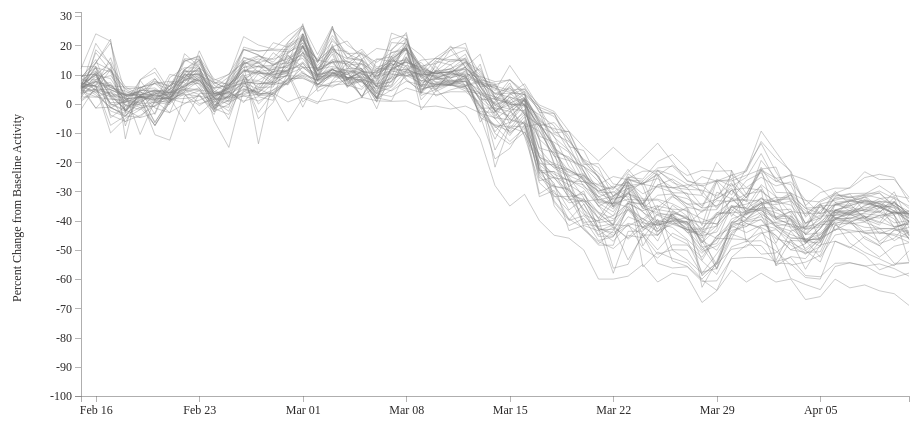
D3 v5 page, settled after 360 driven frames (6 s of simulated time); the page loaded 1 data file(s).


    //------------------------1. PREPARATION-------------------------//
    //-----------------------------SVG-------------------------------//

    const width = document.body.clientWidth;
    const height = width * 0.5;

    console.log(height);
    console.log(width);

    // we are appending SVG first
    const svg = d3.select("div#container").append("svg")
        .attr('width', width)
        .attr('height', height);

    const margin = {top: 60, right: 90, bottom: 60, left: 90};



    //-----------------------------DATA------------------------------//
    const timeConv = d3.timeParse("%Y-%m-%d");
    const dataset = d3.csv("mobility.csv");
    dataset.then(function(data) {
        const slices = data.columns.slice(1).map(function(id) {
            return {
                id: id,
                values: data.map(function(d){
                    return {
                        date: timeConv(d.date),
                        measurement: +d[id]
                    };
                })
            };
        });

        console.log("Column headers", data.columns);
        console.log("Column headers without date", data.columns.slice(1));
// returns the sliced dataset
        console.log("Slices",slices);
// returns the first slice
        console.log("First slice",slices[0]);
// returns the array in the first slice
        console.log("A array",slices[0].values);
// returns the date of the first row in the first slice
        console.log("Date element",slices[0].values[0].date);
// returns the array's length
        console.log("Array length",(slices[0].values).length);

        //----------------------------SCALES-----------------------------//
        const xScale = d3.scaleTime().range([margin.left,width-margin.right]);
        const yScale = d3.scaleLinear().range([height - margin.bottom, margin.top]);
        xScale.domain(d3.extent(data, function(d){
            return timeConv(d.date)}));
        yScale.domain([(-100), d3.max(slices, function(c) {
            return d3.max(c.values, function(d) {
                return d.measurement + 4; });
        })
        ]);

        //-----------------------------AXES------------------------------//
        const yaxis = d3.axisLeft().scale(yScale);
        const xaxis = d3.axisBottom().scale(xScale)
            .ticks(10)
            .tickFormat(d3.timeFormat('%b %d'))
            .scale(xScale);
        //----------------------------LINES------------------------------//
        const line = d3.line()
            .x(function(d) { return xScale(d.date); })
            .y(function(d) { return yScale(d.measurement); });

        let id = 0;
        const ids = function () {
            return "line-"+id++;
        }

        //-------------------------2. DRAWING----------------------------//
        svg.append("g")
            .attr("class", "axis")
            .attr("transform", `translate(0, ${height-margin.bottom})`)
            .call(xaxis);



        svg.append("g")
            .attr("class", "axis")
            .attr("transform", `translate(${margin.left}, 0)`)
            .call(yaxis)
            .append("text")
            .attr("transform", "rotate(-90)")
            .attr("y", -60)
            .attr('x', -(height-margin.top-margin.bottom)/2 + 30)
            .text("Percent Change from Baseline Activity");


        //-----------------------------TITLE------------------------------//


        //-----------------------------AXES------------------------------//

        //----------------------------LINES------------------------------//
        const lines = svg.selectAll("lines")
            .data(slices)
            .enter()
            .append("g");

        lines.append("path")
            .attr("class", ids)
            .attr("d", function(d) { return line(d.values); });



        const ghost_lines = lines.append("path")
            .attr("class", 'ghost-line')
            .attr("d", function(d) { return line(d.values); });
        //-----------------------------EVENTS----------------------------//

        console.log(slices);

        var divtip = d3.select('body')
            .append('div')
            .attr('class', 'divtip');


        svg.selectAll(".ghost-line")
            .on('mouseover', function(d) {
                const selection = d3.select(this).raise();
                selection
                    .transition()
                    .delay("100")
                    .duration("10")
                    .style("stroke","#ed3700")
                    .style("opacity","1")
                    .style("stroke-width","8");
                divtip
                    .transition()
                    .duration(200)
                divtip
                    .html(d.id)
                    .style('left', `${width/3}px`)
                    .style('top', `${width/3}px`)




            })
            .on('mouseout', function() {
                const selection = d3.select(this)
                selection
                    .transition()
                    .delay("100")
                    .duration("10")
                    .style("stroke","#d2d2d2")
                    .style("opacity","0")
                    .style("stroke-width","10");
                divtip
                    .html('')

            });




    });


### data: mobility.csv
date, Alabama, Alaska, Arizona, Arkansas, California, Colorado, Connecticut, Delaware, District of Columbia, Florida, Georgia, Hawaii, Idaho, Illinois, Indiana, Iowa, Kansas, Kentucky, Louisiana, Maine, Maryland, Massachusetts, Michigan
2020-02-15, 5.155, 6.375, 5.067, 1.311, 6.339, 3.067, 4.444, 8.0, -2.0, 7.562, 6.395, 0.8, 4.667, 6.329, 9.523, 5.907, 5.37, 10.17, 6.661, 1.706, 5.28, 4.6, 8.773
2020-02-16, -1.455, 10.0, 10.73, 4.828, 14.07, 6.727, 4.889, 8.25, 6.0, 4.81, -1.575, 4.6, 11.0, 9.877, 10.07, 6.317, 12.9, 4.167, 3.722, 18.47, 8.24, 7.385, 15.13
2020-02-17, -1.169, 0.0, 5.75, -2.484, 11.57, 7.209, 11.67, 11.75, -10.0, 4.859, 4.121, 3.6, 6.233, -0.4815, 2.529, -7.394, 4.711, 2.43, -1.446, 13.65, 9.64, 12.4, 2.467
2020-02-18, -4.281, -2.125, 2.733, -4.306, 2.696, -0.5714, -0.4444, 5.0, -5.0, 3.047, -2.336, 1.6, 1.645, 0.494, 2.165, -4.135, 2.867, -1.67, 1.143, -7.588, 3.2, -2.467, -6.276
2020-02-19, 1.439, -4.625, 4.25, 2.651, 2.946, -1.977, 2.111, 2.25, -2.0, 3.25, 3.128, 0.4, 2.312, 2.422, 4.576, -4.733, 4.574, 2.517, -0.5357, 5.235, 2.32, 3.067, 2.28
2020-02-20, -7.569, 0.5, 7.0, 1.127, 4.446, 3.467, 2.778, 3.25, 1.0, 2.984, -6.584, 3.8, 8.531, 1.453, 4.106, -3.234, -3.635, 0.191, -0.9107, 8.647, 0.92, 4.667, 3.974
2020-02-21, 0.5238, -0.25, 2.133, 2.422, 2.875, 3.844, 1.556, 1.5, -3.0, 1.046, 2.156, 1.6, 3.0, 4.885, 4.802, 8.923, 7.365, 2.681, 4.0, 1.118, 0.52, 2.133, 2.58
2020-02-22, 4.914, 6.125, -6.133, 3.082, 4.929, 3.533, 10.0, 8.25, 0.0, 4.234, 4.702, 1.8, 6.4, 15.4, 15.08, 12.35, 5.565, 11.62, 8.321, 4.059, 6.4, 6.733, 14.48
2020-02-23, 3.145, 7.125, 3.533, -0.6207, 8.75, -3.523, 10.11, 6.75, 3.0, 7.903, 4.61, 2.6, 12.18, 15.16, 12.51, 12.22, 10.0, 6.506, 12.32, 18.12, 8.16, 8.214, 16.46
2020-02-24, -3.684, 0.625, 3.533, 2.525, 2.714, 0.9767, 4.222, 2.25, -2.0, 3.587, -1.78, 1.6, 3.172, 1.84, 1.071, -1.611, -0.413, -1.384, 8.056, 7.412, 1.28, 5.067, 2.716
2020-02-25, 8.404, 2.25, 4.2, 5.175, 3.982, -2.568, 1.556, 2.25, 3.0, 2.891, 5.496, 2.0, 5.355, 1.036, 4.271, -3.68, -1.234, 8.802, 10.04, 4.647, 2.36, 0.6, 3.959
2020-02-26, 18.63, 8.25, 9.438, 18.42, 6.839, 8.651, 5.222, 7.5, 3.0, 7.438, 14.57, 2.6, 11.32, 3.867, 0.3721, 7.137, 14.85, 15.72, 18.62, 13.59, 4.8, 2.733, 0.8649
2020-02-27, 16.65, 8.0, 11.2, 18.11, 7.768, 10.98, 3.556, 6.75, 5.0, 13.0, 16.45, 3.2, 11.19, 10.35, 6.871, 4.986, 10.88, 13.99, 16.71, -13.71, 3.4, 0.9333, 2.408
2020-02-28, 14.23, 11.0, 7.333, 18.27, 6.429, 8.804, 3.111, 7.25, 3.0, 9.154, 13.12, 3.6, 9.406, 10.58, 7.535, 10.9, 17.47, 15.54, 13.22, 8.529, 3.84, 3.467, 1.173
2020-02-29, 19.69, 11.5, 6.467, 17.74, 7.857, 9.533, 8.333, 12.0, -6.0, 10.62, 15.85, 0.6, 6.613, 21.06, 20.33, 13.25, 13.61, 20.96, 17.11, 9.765, 7.48, 7.133, 17.99
2020-03-01, 22.57, 13.75, 14.07, 19.84, 10.4, 9.455, 9.0, 12.75, 2.0, 14.31, 19.71, 2.6, 22.65, 26.64, 22.96, 20.1, 27.39, 26.04, 21.75, 23.18, 11.04, 9.786, 21.96
2020-03-02, 10.04, 8.25, 6.688, 15.31, 8.0, 6.581, 6.0, 9.75, 0.0, 9.266, 11.23, 0.6, 8.9, 11.09, 11.29, 4.243, 9.238, 13.89, 14.65, 7.882, 6.44, 7.933, 11.7
2020-03-03, 26.52, 14.38, 10.27, 25.7, 12.05, 11.84, 6.333, 12.25, 8.0, 11.83, 14.95, 1.6, 10.45, 14.47, 18.16, 7.205, 18.59, 25.52, 19.04, 20.29, 10.6, 11.67, 12.79
2020-03-04, 7.421, 8.875, 11.62, 15.49, 7.268, 8.884, 6.889, 11.25, 14.0, 8.922, 6.347, 0.2, 12.03, 14.67, 15.35, 11.15, 17.89, 20.07, 6.036, 8.059, 8.92, 5.867, 11.39
2020-03-05, 10.11, 9.25, 10.53, 18.66, 7.929, 10.36, 7.556, 10.25, 8.0, 8.219, 4.913, 2.2, 12.0, 11.12, 15.14, 1.895, 11.58, 16.82, 15.29, 11.18, 7.96, 7.867, 9.156
2020-03-06, 9.148, 7.625, 6.75, 12.52, 3.446, 7.152, 2.0, 1.5, 2.0, 6.831, 10.24, 1.0, 5.939, 10.62, 5.709, 15.14, 15.36, 7.833, 9.207, 5.706, 0.84, 1.733, 0.5185
2020-03-07, 14.43, 16.25, 7.467, 13.95, 2.464, 10.91, 10.0, 12.5, 1.0, 8.688, 13.23, 0.8, 7.613, 22.08, 24.19, 16.09, 14.43, 20.94, 13.89, 9.0, 8.08, 4.733, 18.67
2020-03-08, 14.94, 8.5, 13.13, 18.84, 5.357, 11.79, 9.444, 10.75, 11.0, 10.52, 14.22, 1.0, 17.48, 23.57, 22.17, 19.05, 19.83, 20.5, 18.91, 22.29, 11.2, 9.5, 22.28
2020-03-09, 11.75, 3.875, 11.6, 5.525, 3.839, 9.884, 9.444, 10.25, 6.0, 7.781, 12.2, -1.2, 7.567, 3.494, 10.32, -2.153, 3.522, 13.01, 8.704, 8.882, 7.96, 11.4, 6.12
2020-03-10, 10.49, 11.25, 7.467, 14.51, 3.089, 10.48, 5.111, 9.5, 5.0, 8.438, 10.14, -0.8, 11.45, 8.735, 9.024, 4.397, 11.56, 9.632, 11.11, 5.882, 6.56, 5.933, 12.81
2020-03-11, 10.67, 11.88, 7.938, 13.3, 4.107, 8.907, 6.667, 6.75, 0.0, 8.844, 11.98, -1.8, 8.667, 10.87, 10.11, 11.58, 18.58, 13.43, 14.96, 9.765, 6.2, 7.067, 6.867
2020-03-12, 14.21, 15.75, 7.562, 16.95, 4.071, 10.02, 7.889, 9.75, -4.0, 10.62, 14.25, -0.8, 12.55, 9.174, 10.15, 5.986, 12.44, 6.148, 14.65, 12.59, 11.48, 5.867, 8.455
2020-03-13, 8.095, 6.375, 2.125, 5.81, 0.4643, -4.717, -0.8889, 7.25, -12.0, 7.215, 8.55, -3.2, 5.97, 12.07, 9.174, 13.56, 7.846, 8.111, 9.724, -6.294, 4.72, -3.667, -2.756
2020-03-14, 7.034, 6.5, 0.06667, -2.803, -10.2, -7.37, -5.111, 1.5, -28.0, 3.641, 6.484, -7.2, -1.677, 1.448, -2.209, -2.776, -4.37, -0.6591, 3.196, 0.7647, -2.52, -7.6, -2.962
2020-03-15, -1.691, 8.25, 6.133, 2.119, -13.86, -9.341, -10.89, -5.25, -35.0, 2.226, -0.08403, -8.0, 3.364, 5.407, -0.3452, 3.567, 2.439, -1.825, 3.66, 7.118, -8.64, -12.93, 0.75
2020-03-16, 1.719, 3.375, 1.812, -3.742, -9.679, -3.535, -4.444, 1.75, -31.0, 0.9206, -0.4355, -9.8, 6.833, -0.5062, -0.6941, -0.3521, -0.4783, -2.4, 3.182, -3.647, -1.92, -8.333, -11.16
2020-03-17, -5.895, -6.875, -5.688, -7.548, -19.96, -22.18, -26.33, -15.5, -40.0, -5.141, -7.782, -17.2, -1.355, -22.31, -18.44, -20.91, -3.745, -15.11, -11.12, -22.76, -18.16, -31.8, -27.03
2020-03-18, -9.103, -14.0, -20.88, -6.443, -24.11, -27.16, -25.22, -21.25, -45.0, -11.48, -10.39, -22.0, -10.0, -30.71, -25.41, -33.72, -7.551, -16.7, -13.19, -23.29, -21.72, -29.67, -31.71
2020-03-19, -14.17, -26.44, -23.44, -12.23, -26.29, -43.4, -31.89, -24.5, -46.0, -16.0, -12.91, -25.0, -9.406, -33.09, -25.93, -39.95, -16.27, -22.96, -16.6, -32.47, -22.6, -39.73, -31.74
… [head cut at 6 KiB]